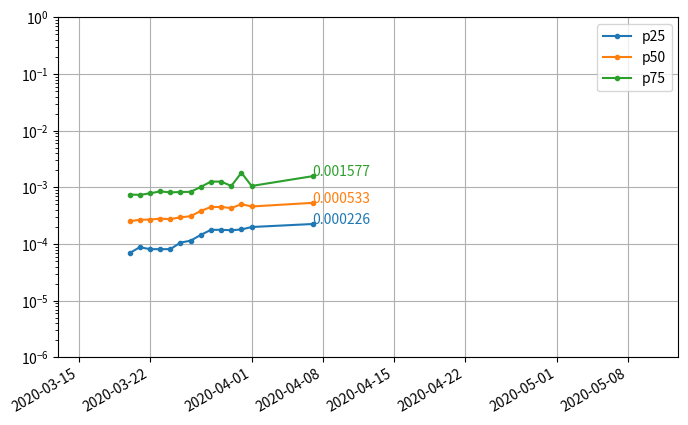

Reproduce this figure in Python.
# Coronavirus predictions from Good Judgement
# Source: https://goodjudgment.io/covid/dashboard/
# See also: https://pandemic.metaculus.com/questions/

import matplotlib.pyplot as plt
import numpy as np
import pandas as pd

file_gl_cases = "out/coronavirus-predict-gl-cases.png"
file_gl_deaths = "out/coronavirus-predict-gl-deaths.png"
file_us_cases = "out/coronavirus-predict-us-cases.png"
file_us_deaths = "out/coronavirus-predict-us-deaths.png"


def get_data_manual():
    """Get Coronavirus prediction data from Good Judgement"""
    # TODO: No changes from 2020-04-01 to 2020-04-06
    gl_cases_const = 5.3 * 10 ** np.arange(6, 10)
    gl_deaths_const = 8.0 * 10 ** np.arange(4, 8)
    us_cases_const = 2.3 * 10 ** np.arange(5, 9)
    us_deaths_const = 3.5 * 10 ** np.arange(3, 7)

    gl_cases = [
        ["2020-03-20", [0.07, 0.29, 0.50, 0.13], gl_cases_const],
        ["2020-03-21", [0.06, 0.27, 0.50, 0.16], gl_cases_const],
        ["2020-03-22", [0.05, 0.22, 0.46, 0.25], gl_cases_const],
        ["2020-03-23", [0.04, 0.20, 0.46, 0.28], gl_cases_const],
        ["2020-03-24", [0.04, 0.23, 0.47, 0.24], gl_cases_const],
        ["2020-03-25", [0.03, 0.21, 0.49, 0.25], gl_cases_const],
        ["2020-03-26", [0.02, 0.20, 0.52, 0.25], gl_cases_const],
        ["2020-03-27", [0.01, 0.13, 0.49, 0.35], gl_cases_const],
        ["2020-03-28", [0.01, 0.12, 0.48, 0.37], gl_cases_const],
        ["2020-03-29", [0.01, 0.12, 0.48, 0.37], gl_cases_const],
        ["2020-03-30", [0.01, 0.13, 0.53, 0.31], gl_cases_const],
        ["2020-03-31", [0.01, 0.11, 0.53, 0.33], gl_cases_const],
        ["2020-04-01", [0.01, 0.12, 0.54, 0.31], gl_cases_const],
        ["2020-04-07", [0.01, 0.10, 0.56, 0.31], gl_cases_const],
    ]
    gl_deaths = [
        ["2020-03-20", [0.04, 0.33, 0.50, 0.12], gl_deaths_const],
        ["2020-03-21", [0.03, 0.30, 0.52, 0.14], gl_deaths_const],
        ["2020-03-22", [0.03, 0.27, 0.54, 0.14], gl_deaths_const],
        ["2020-03-23", [0.02, 0.32, 0.51, 0.13], gl_deaths_const],
        ["2020-03-24", [0.02, 0.37, 0.46, 0.13], gl_deaths_const],
        ["2020-03-25", [0.02, 0.37, 0.48, 0.11], gl_deaths_const],
        ["2020-03-26", [0.01, 0.31, 0.53, 0.13], gl_deaths_const],
        ["2020-03-27", [0.01, 0.20, 0.55, 0.21], gl_deaths_const],
        ["2020-03-28", [0.01, 0.18, 0.55, 0.24], gl_deaths_const],
        ["2020-03-29", [0.01, 0.18, 0.55, 0.24], gl_deaths_const],
        ["2020-03-30", [0.01, 0.11, 0.54, 0.32], gl_deaths_const],
        ["2020-03-31", [0.01, 0.14, 0.59, 0.24], gl_deaths_const],
        ["2020-04-01", [0.01, 0.16, 0.60, 0.21], gl_deaths_const],
        ["2020-04-07", [0.01, 0.14, 0.65, 0.18], gl_deaths_const],
    ]
    us_cases = [
        ["2020-03-20", [0.04, 0.26, 0.41, 0.27], us_cases_const],
        ["2020-03-21", [0.04, 0.31, 0.41, 0.23], us_cases_const],
        ["2020-03-22", [0.03, 0.28, 0.42, 0.26], us_cases_const],
        ["2020-03-23", [0.02, 0.26, 0.41, 0.29], us_cases_const],
        ["2020-03-24", [0.01, 0.27, 0.40, 0.30], us_cases_const],
        ["2020-03-25", [0.01, 0.27, 0.43, 0.27], us_cases_const],
        ["2020-03-26", [0.01, 0.26, 0.48, 0.24], us_cases_const],
        ["2020-03-27", [0.01, 0.18, 0.46, 0.33], us_cases_const],
        ["2020-03-28", [0.01, 0.16, 0.46, 0.35], us_cases_const],
        ["2020-03-29", [0.01, 0.16, 0.46, 0.35], us_cases_const],
        ["2020-03-30", [0.01, 0.11, 0.54, 0.32], us_cases_const],
        ["2020-03-31", [0.01, 0.14, 0.59, 0.24], us_cases_const],
        ["2020-04-01", [0.01, 0.09, 0.58, 0.30], us_cases_const],
        ["2020-04-07", [0.01, 0.03, 0.59, 0.35], us_cases_const],
    ]
    us_deaths = [
        ["2020-03-20", [0.03, 0.27, 0.53, 0.16], us_deaths_const],
        ["2020-03-21", [0.02, 0.25, 0.57, 0.15], us_deaths_const],
        ["2020-03-22", [0.02, 0.26, 0.54, 0.17], us_deaths_const],
        ["2020-03-23", [0.02, 0.26, 0.52, 0.18], us_deaths_const],
        ["2020-03-24", [0.02, 0.26, 0.53, 0.17], us_deaths_const],
        ["2020-03-25", [0.01, 0.24, 0.56, 0.17], us_deaths_const],
        ["2020-03-26", [0.01, 0.22, 0.58, 0.18], us_deaths_const],
        ["2020-03-27", [0.01, 0.16, 0.59, 0.23], us_deaths_const],
        ["2020-03-28", [0.01, 0.10, 0.62, 0.26], us_deaths_const],
        ["2020-03-29", [0.01, 0.10, 0.62, 0.26], us_deaths_const],
        ["2020-03-30", [0.01, 0.10, 0.64, 0.23], us_deaths_const],
        ["2020-03-31", [0.01, 0.11, 0.56, 0.30], us_deaths_const],
        ["2020-04-01", [0.01, 0.05, 0.69, 0.24], us_deaths_const],
        ["2020-04-07", [0.01, 0.02, 0.67, 0.29], us_deaths_const],
    ]
    return [gl_cases, gl_deaths, us_cases, us_deaths]


def calc_quantiles(x, p_pred):
    dates = []
    q_preds = []

    for i in range(len(x)):
        row = x[i]
        date = row[0]
        p_obs = np.cumsum(row[1])
        q_obs = np.log(row[2])
        q_pred = np.exp(np.interp(p_pred, p_obs, q_obs, left=np.nan, right=np.nan))
        dates.append(date)
        q_preds.append(q_pred)

    names = ["p" + str(int(p * 100)) for p in p_pred]
    df = pd.DataFrame(q_preds, columns=names)
    df["date"] = np.array(dates, dtype="datetime64[D]")
    df = df[["date"] + names]
    return df


def plot_quantiles(df, p_pred):
    date = df["date"].to_numpy()
    fig, ax = plt.subplots(figsize=(8, 5))

    for i, p in enumerate(p_pred):
        name = "p" + str(int(p * 100))
        q_pred = df[name].to_numpy()
        ax.plot(date, q_pred, label=name, marker=".")
        x_text = ax.lines[i].get_xdata()[-1]
        y_text = ax.lines[i].get_ydata()[-1]
        color = ax.lines[i].get_color()
        ax.annotate(
            f"{np.round(y_text, 6):.6f}", xy=(x_text, y_text), color=color, size=10
        )

    ax.grid()
    ax.legend()
    ax.set_xlim(np.datetime64("2020-03-13"), np.datetime64("2020-05-13"))
    ax.set_ylim(10 ** -6, 10 ** 0)
    ax.set_yscale("log")
    fig.autofmt_xdate()
    return fig


# run -----

p_pred = [0.25, 0.5, 0.75]
gl_pop = 7.7 * 10 ** 9
us_pop = 3.3 * 10 ** 8

data = get_data_manual()

gl_cases = calc_quantiles(data[0], p_pred)
gl_deaths = calc_quantiles(data[1], p_pred)
us_cases = calc_quantiles(data[2], p_pred)
us_deaths = calc_quantiles(data[3], p_pred)

gl_cases.iloc[:, 1:] = gl_cases.iloc[:, 1:] / gl_pop
gl_deaths.iloc[:, 1:] = gl_deaths.iloc[:, 1:] / gl_pop
us_cases.iloc[:, 1:] = us_cases.iloc[:, 1:] / us_pop
us_deaths.iloc[:, 1:] = us_deaths.iloc[:, 1:] / us_pop

plt.close("all")
fig = plot_quantiles(gl_cases, p_pred)
plt.savefig(file_gl_cases)

plt.close("all")
fig = plot_quantiles(gl_deaths, p_pred)
plt.savefig(file_gl_deaths)

plt.close("all")
fig = plot_quantiles(us_cases, p_pred)
plt.savefig(file_us_cases)

plt.close("all")
fig = plot_quantiles(us_deaths, p_pred)
plt.savefig(file_us_deaths)
